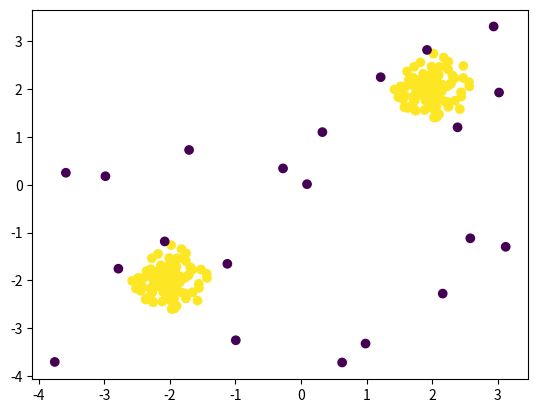

This chart was generated by the following Python code:
# try to implement iforest
import numpy as np





def cn(n):
    return 2 * (np.log(n - 1) + np.euler_gamma) - 2 * (n - 1) / n

class Node:
    def __init__(self, id_list, depth,
                 test_feature=None, split_point=None,
                 left=None, right=None):
        self.id_list = id_list
        self.depth = depth
        if len(self.id_list) <=1:
            self.is_leaf = True
        else:
            self.is_leaf = False
        self.left = left
        self.right = right
        self.test_feature = test_feature
        self.split_point = split_point

    @property
    def real_depth(self):
        if self.is_leaf and len(self.id_list) >1:
            return self.depth + cn(len(self.id_list))
        else:
            return self.depth


class Iforest:
    """
    Isolation Forest：简单实现
    """
    def __init__(self, n_estimators=100,
                 max_samples=256,
                 contamination=0.1,
                 replace=False):
        """
        可调整的几个参数
        :param n_estimators: 树数
        :param max_samples: 单颗树采用的最大训练样本数
        :param contamination: 训练数据中的异常样本
        :param replace: 采样方式，默认为可放回采样
        """
        self.n_trees = n_estimators
        self.max_samples = max_samples
        self.replace = replace
        self.contamination = contamination
        self.train_data_depth = {} # a dict of pointID: depth

    def fit(self, X, y=None):
        """
        训练
        :param X: 格式为 实例数*特征数
        :param y: 非监督，唯恐
        :return: 训练好的模型
        """
        self.data = X
        self.N = X.shape[0]
        self.max_samples = min(self.N, self.max_samples)
        self.max_depth = np.log2(self.max_samples)
        self.trees = []
        ############### 生成n_trees棵树
        id_list = np.arange(self.N)
        for tree_id in range(self.n_trees):
            id_sample = np.random.choice(id_list,
                                           size=self.max_samples,
                                           replace=self.replace)
            aroot = Node(id_sample, 0)
            self.tree_growth(aroot)
            self.trees.append(aroot)
        ###############
        depths = np.array([np.mean(val)
                           for val in self.train_data_depth.values()])
        anomaly_size = int(self.N * self.contamination)
        self.threshold = np.sort(self.score(depths))[-anomaly_size]
        return self

    def predict(self, X):
        """
        测试
        :param X: 格式为 实例数*特征数
        :return: 预测结果，1 表示正常，-1 表示不正常
        """
        xs_in_trees = np.array([self.search_tree(atree, ax)
                       for ax in X for atree in self.trees])
        xs_in_trees = xs_in_trees.reshape([X.shape[0], -1])
        hxs = xs_in_trees.mean(axis=1)
        scores = self.score(hxs)
        ret = np.ones(X.shape[0])
        ret[np.where(scores > self.threshold)[0]] = -1
        return ret

    def record_leaf(self, node:Node):
        """
        record the information of leaf nodes
        the information is stored in self.train_data_depth
        :param node:
        :return:
        """
        ids = node.id_list
        depth = node.real_depth
        for aid in ids:
            if aid not in self.train_data_depth.keys():
                self.train_data_depth[aid] = [depth]
            else:
                self.train_data_depth[aid].append(depth)

    def tree_growth(self, node:Node):
        """
        给定node，随机确定node的特征和分割点，分出两个子节点，并分别递归调用gen_tree
        :param node: 待生长的节点
        :return: 无
        """
        if node.is_leaf: #
            self.record_leaf(node)
            return
        if node.depth >= self.max_depth:
            node.is_leaf = True
            self.record_leaf(node)
            return

        node_data = self.data[node.id_list]
        # make sure not all points are identical
        maxlist, min_list= np.max(node_data, axis=0), np.min(node_data, axis=0)
        candidate_features = np.where(maxlist - min_list >0)[0]
        if len(candidate_features) <=0:
            node.is_leaf = True
            self.record_leaf(node)
            return
        # feature selection: to be improved
        tf_feature = np.random.choice(candidate_features, size=1)[0]
        tf_max, tf_min = maxlist[tf_feature], min_list[tf_feature]
        # split point : to be improved
        sp_point = np.random.uniform(tf_min, tf_max, size=1)[0]
        while sp_point <= tf_min:
            sp_point = np.random.uniform(tf_min, tf_max, size=1)[0]

        left_sub_mask = node_data[:, tf_feature] <= sp_point
        left_idlist = node.id_list[left_sub_mask]
        right_idlist = node.id_list[~left_sub_mask]
        left_node = Node(left_idlist, node.depth+1)
        right_node = Node(right_idlist, node.depth+1)
        node.test_feature = tf_feature
        node.split_point = sp_point
        node.left = left_node
        node.right = right_node
        self.tree_growth(left_node)
        self.tree_growth(right_node)

    def score(self, hxs):
        cn_val = cn(self.N)
        return np.power(2, -1*hxs/cn_val)

    def search_tree(self, root:Node, x):
        if root.is_leaf:
            return root.real_depth
        tf = root.test_feature
        sp = root.split_point
        if x[tf] <= sp:
            return self.search_tree(root.left, x)
        else:
            return self.search_tree(root.right, x)


#######################
def simple_data_v1(normal=100, abnormal = 20):
    rng = np.random.RandomState(42)
    # 正常数据
    X = 0.3 * rng.randn(normal, 2)
    X_train = np.r_[X + 2, X - 2]
    # 异常数据
    X_outliers = rng.uniform(low=-4, high=4, size=(abnormal, 2))
    return np.concatenate([X_train, X_outliers]), [1]*100 + [-1]*20


if __name__ == '__main__':
    x, y = simple_data_v1()
    clf = Iforest()
    clf.fit(x)
    pred = clf.predict(x)
    import matplotlib.pyplot as plt
    plt.scatter(x[:, 0], x[:, 1], c=pred)
    plt.show()
